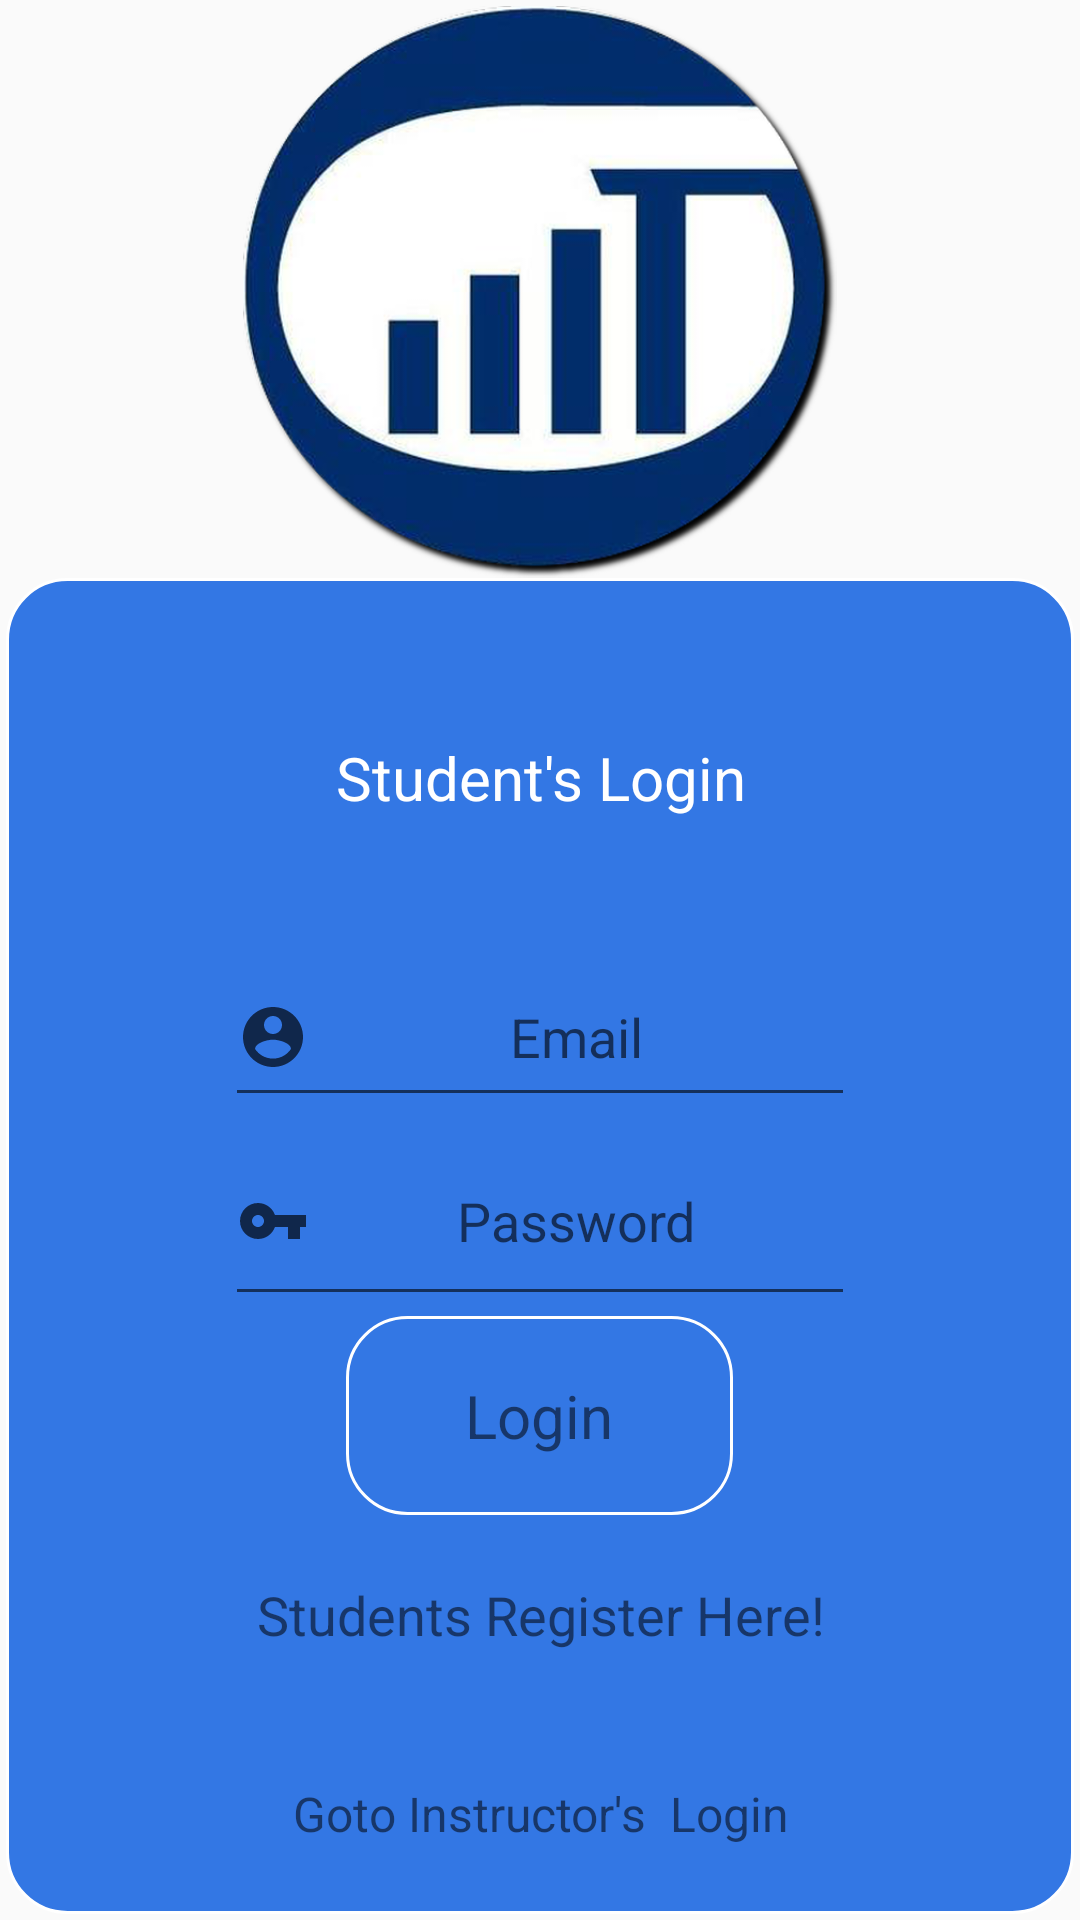

The Android layout XML behind this screen, and the referenced resources:
<!-- AndroidManifest.xml: application theme Theme.AppCompat.Light.NoActionBar -->
<!-- res/layout/activity_login.xml -->
<?xml version="1.0" encoding="utf-8"?>
<LinearLayout xmlns:android="http://schemas.android.com/apk/res/android"
    xmlns:app="http://schemas.android.com/apk/res-auto"
    xmlns:tools="http://schemas.android.com/tools"
    android:layout_width="match_parent"
    android:layout_height="match_parent"
    tools:context=".LoginActivity"
    android:orientation="vertical"
    android:paddingLeft="2dp"
    android:paddingRight="2dp"
    android:paddingBottom="2dp"
    android:paddingTop="2dp">


    <ImageView
        android:id="@+id/img1"
        android:layout_width="match_parent"
        android:layout_height="0dp"
        android:layout_weight="30"
        app:srcCompat="@drawable/iiitg" />

    <LinearLayout
        android:layout_width="match_parent"
        android:layout_height="0dp"
        android:layout_weight="70"
        android:background="@drawable/round_textview"
        android:orientation="vertical">

        <TextView
            android:id="@+id/txt1"
            android:layout_width="match_parent"
            android:layout_height="wrap_content"
            android:layout_weight="16.66"
            android:gravity="center"
            android:paddingTop="20sp"
            android:text="Student's Login"
            android:textColor="#fff"
            android:textSize="20sp" />

        <EditText
            android:id="@+id/emailStudent"
            android:layout_width="wrap_content"
            android:layout_height="0dp"
            android:layout_gravity="center"
            android:layout_weight="16.66"
            android:drawableLeft="@drawable/ic_account_circle_black_24dp"
            android:ems="10"
            android:gravity="center"
            android:hint="Email"
            android:inputType="textEmailAddress"
            android:paddingTop="20dp" />

        <EditText
            android:id="@+id/passwordstudent"
            android:layout_width="wrap_content"
            android:layout_height="0dp"
            android:layout_gravity="center"
            android:layout_weight="16.66"
            android:drawableLeft="@drawable/ic_vpn_key_black_24dp"
            android:ems="10"
            android:gravity="center"
            android:hint="Password"
            android:inputType="textPassword" />

        <TextView
            android:id="@+id/login"
            android:layout_width="129dp"
            android:layout_height="0dp"
            android:layout_gravity="center"
            android:layout_weight="16.66"
            android:background="@drawable/round_textview"
            android:gravity="center"
            android:text="Login"
            android:textSize="20dp" />

        <TextView
            android:id="@+id/txt2"
            android:layout_width="wrap_content"
            android:layout_height="0dp"
            android:layout_gravity="center"
            android:layout_weight="16.66"
            android:gravity="center"
            android:onClick="studentRegister"
            android:text="Students Register Here!"
            android:textSize="18sp" />

        <TextView
            android:id="@+id/txt3"
            android:layout_width="match_parent"
            android:layout_height="0dp"
            android:layout_weight="16.66"
            android:gravity="center"
            android:onClick="instructorLogin"
            android:text="Goto Instructor's  Login"
            android:textSize="16sp" />

    </LinearLayout>

</LinearLayout>
<!-- resources referenced by this layout -->
<resources>
  <!-- drawable ic_account_circle_black_24dp (drawable) -->
  <vector android:alpha="0.67" android:height="24dp"
      android:viewportHeight="24.0" android:viewportWidth="24.0"
      android:width="24dp" xmlns:android="http://schemas.android.com/apk/res/android">
      <path android:fillColor="#FF000000" android:pathData="M12,2C6.48,2 2,6.48 2,12s4.48,10 10,10 10,-4.48 10,-10S17.52,2 12,2zM12,5c1.66,0 3,1.34 3,3s-1.34,3 -3,3 -3,-1.34 -3,-3 1.34,-3 3,-3zM12,19.2c-2.5,0 -4.71,-1.28 -6,-3.22 0.03,-1.99 4,-3.08 6,-3.08 1.99,0 5.97,1.09 6,3.08 -1.29,1.94 -3.5,3.22 -6,3.22z"/>
  </vector>
  <!-- drawable ic_vpn_key_black_24dp (drawable) -->
  <vector android:alpha="0.67" android:height="24dp"
      android:viewportHeight="24.0" android:viewportWidth="24.0"
      android:width="24dp" xmlns:android="http://schemas.android.com/apk/res/android">
      <path android:fillColor="#FF000000" android:pathData="M12.65,10C11.83,7.67 9.61,6 7,6c-3.31,0 -6,2.69 -6,6s2.69,6 6,6c2.61,0 4.83,-1.67 5.65,-4H17v4h4v-4h2v-4H12.65zM7,14c-1.1,0 -2,-0.9 -2,-2s0.9,-2 2,-2 2,0.9 2,2 -0.9,2 -2,2z"/>
  </vector>
  <!-- drawable iiitg: png bitmap (drawable-ldpi, 11834 bytes) -->
  <!-- drawable round_textview (drawable) -->
  <?xml version="1.0" encoding="utf-8"?>
  <shape xmlns:android="http://schemas.android.com/apk/res/android">
      <solid
          android:color="#3377e4"/>
  
      <stroke
          android:width="1dp"
          android:color="#fff"/>
  
      <corners
          android:bottomRightRadius="20dp"
          android:bottomLeftRadius="20dp"
          android:topRightRadius="20dp"
          android:topLeftRadius="20dp"/>
  </shape>
</resources>
